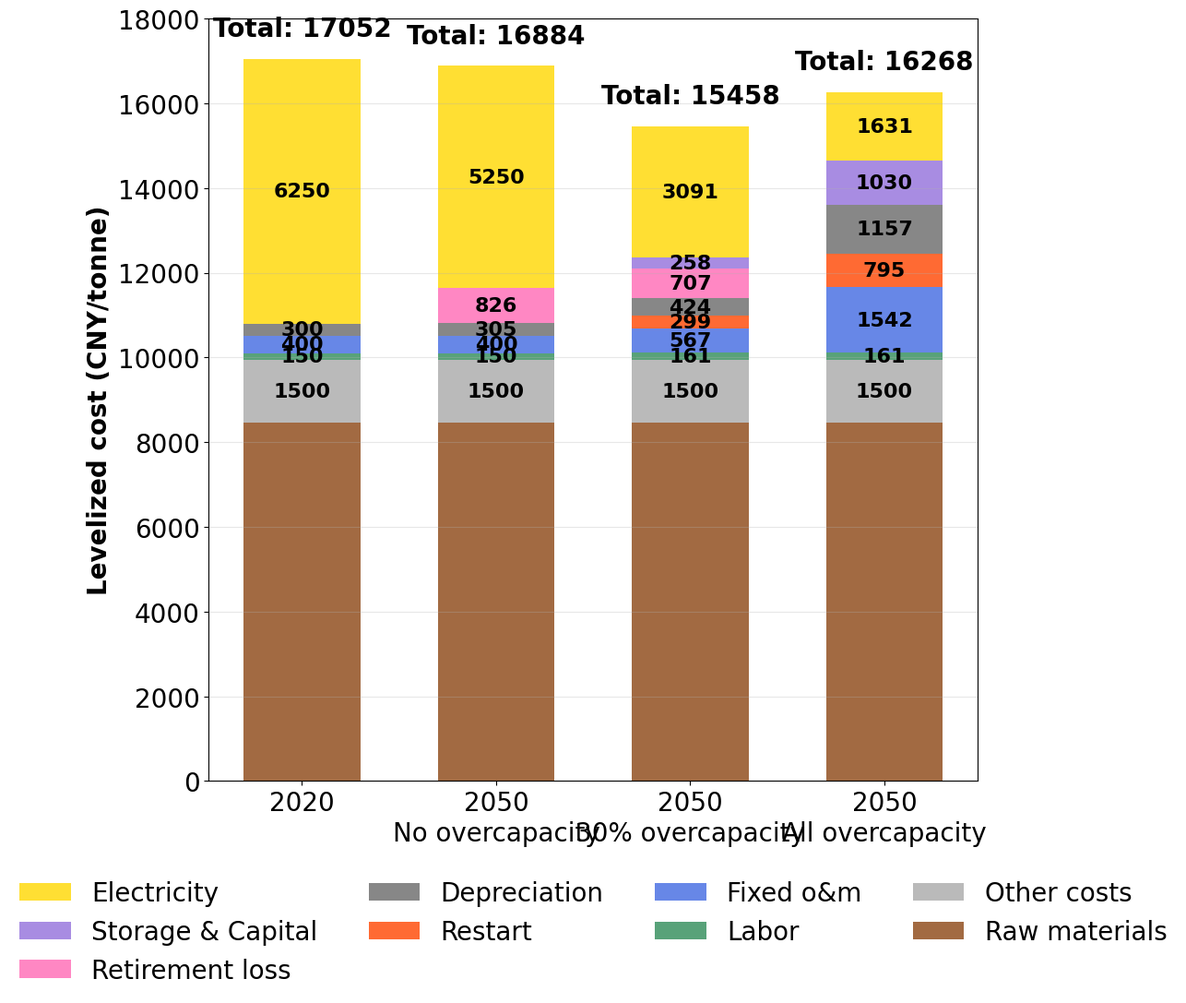
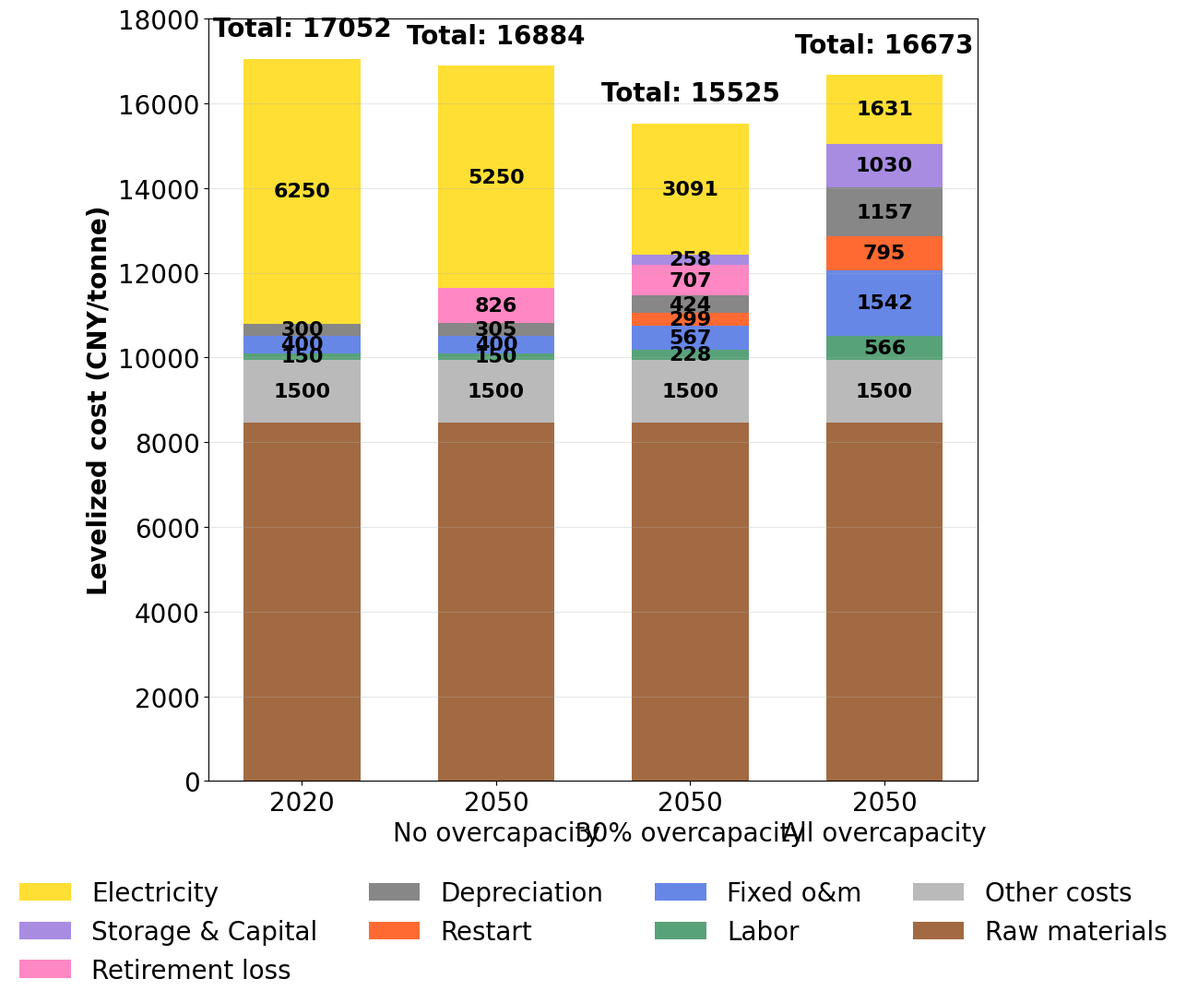

The script that saved these images, in order:
#!/usr/bin/env python3
# SPDX-FileCopyrightText: : 2025 Ruike Lyu, rl8728@princeton.edu
"""
Visualization script for the cost composition of primary aluminum smelting.

It shows how the levelized cost per tonne is decomposed into cost components
for 2020 and several 2050 capacity-ratio cases.
"""

import matplotlib.pyplot as plt
import numpy as np
import pandas as pd
import os

# Use Helvetica-like fonts for clear English labels
plt.rcParams['font.sans-serif'] = ['Helvetica', 'Arial', 'DejaVu Sans']
plt.rcParams['axes.unicode_minus'] = False

# Shared cost data: 2020 and 2050_0p are the same for both F and U; 15p and 100p differ by scenario
# Order: Raw materials (bottom), Other costs (above it), then the rest
# CNY/t components are fixed snapshots for publication; paired script:
# fig_6_plot_aluminum_cost_change_per_ton.py — keep in sync when updating.
CATEGORIES = ['Raw materials', 'Other costs', 'Labor', 'Fixed o&m', 'Restart', 'Depreciation', 'Retirement loss', 'Storage & Capital', 'Electricity']
# Per-category values: [raw, other, labor, fixed, restart, depr, retirement, storage, electricity]
COSTS_2020 = [8451.2, 1500, 150, 400, 0.01, 300, 0, 1, 6250]
COSTS_2050_0P = [8451.2, 1500, 150, 400, 0, 305.4, 825.7, 1, 5250.4]
COSTS_2050_15P_F = [8451.2, 1500, 160.57014, 566.9, 299.1122492, 424.2, 706.9, 258, 3090.9]
COSTS_2050_15P_U = [8451.2, 1500, 227.6, 566.9, 299.1122492, 424.2, 706.9, 258, 3090.9]
COSTS_2050_100P_F = [8451.2, 1500, 160.83, 1542.4, 795.4, 1156.812339, 0, 1030, 1631.3]
COSTS_2050_100P_U = [8451.2, 1500, 565.5, 1542.4, 795.4, 1156.812339, 0, 1030, 1631.3]

COLORS = [
    '#8B4513', '#A9A9A9', '#2E8B57', '#4169E1', '#FF4500', '#696969',
    '#FF69B4', '#9370DB', '#FFD700',
]


def create_aluminum_cost_bar_chart(scenario_type='F', output_dir='results'):
    """
    Create one stacked bar chart for scenario_type 'F' or 'U'.
    Both use the same 2020 and 2050_0p; 15p and 100p use _F or _U data respectively.
    """
    if scenario_type.upper() == 'F':
        costs_15p = COSTS_2050_15P_F
        costs_100p = COSTS_2050_100P_F
    else:
        costs_15p = COSTS_2050_15P_U
        costs_100p = COSTS_2050_100P_U

    scenario_costs = [COSTS_2020, COSTS_2050_0P, costs_15p, costs_100p]
    scenario_totals = [sum(c) for c in scenario_costs]
    scenarios = ['2020', '2050\nNo overcapacity', '2050\n30% overcapacity', '2050\nAll overcapacity']

    print(f"  [{scenario_type}] Total 2020: {scenario_totals[0]:.2f}  2050_0p: {scenario_totals[1]:.2f}  2050_15p: {scenario_totals[2]:.2f}  2050_100p: {scenario_totals[3]:.2f} CNY/tonne")

    fig, ax = plt.subplots(1, 1, figsize=(12, 11))
    x = np.arange(len(scenarios))
    width = 0.6
    bottom = np.zeros(len(scenarios))

    for i, (category, color) in enumerate(zip(CATEGORIES, COLORS)):
        category_costs = [costs[i] for costs in scenario_costs]
        bars = ax.bar(x, category_costs, width, bottom=bottom,
                      label=category, color=color, alpha=0.8)
        for j, (bar, cost) in enumerate(zip(bars, category_costs)):
            if cost > 1 and cost < 8000:
                height = bar.get_height()
                if height > 0:
                    ax.text(bar.get_x() + bar.get_width()/2,
                            bar.get_y() + height/2,
                            f'{cost:.0f}', ha='center', va='center',
                            fontsize=16, fontweight='bold', color='black')
        bottom += category_costs

    ax.set_ylabel('Levelized cost (CNY/tonne)', fontsize=20, fontweight='bold')
    ax.set_xticks(x)
    ax.set_xticklabels(scenarios, fontsize=20)
    ax.set_ylim(0, 18000)
    ax.set_yticks(np.arange(0, 18001, 2000))
    ax.set_yticklabels([f'{int(tick)}' for tick in np.arange(0, 18001, 2000)], fontsize=20)

    for i, total in enumerate(scenario_totals):
        ax.text(i, total + 400, f'Total: {total:.0f}',
                ha='center', va='bottom', fontsize=20, fontweight='bold')

    handles, labels = ax.get_legend_handles_labels()
    ax.legend(handles[::-1], labels[::-1], bbox_to_anchor=(0.5, -0.1), loc='upper center',
              ncol=4, fontsize=20, frameon=False)
    ax.grid(True, alpha=0.3, axis='y')
    plt.tight_layout()

    os.makedirs(output_dir, exist_ok=True)
    output_path = os.path.join(output_dir, f'aluminum_cost_composition_2020_2050_stacked_bar_s_{scenario_type.upper()}.png')
    plt.savefig(output_path, dpi=300, bbox_inches='tight', facecolor='white')
    plt.close()
    print(f"  Saved: {output_path}")
    return output_path

def create_detailed_comparison_table():
    """Print a detailed comparison table of the cost breakdown (F and U scenarios)."""
    df = pd.DataFrame({
        'Category': CATEGORIES,
        '2020': COSTS_2020,
        '2050_0p': COSTS_2050_0P,
        '2050_15p_F': COSTS_2050_15P_F,
        '2050_15p_U': COSTS_2050_15P_U,
        '2050_100p_F': COSTS_2050_100P_F,
        '2050_100p_U': COSTS_2050_100P_U,
    })
    totals = {col: df[col].sum() for col in df.columns if col != 'Category'}
    print("\n=== Aluminum cost composition (CNY/tonne) ===")
    print(df.to_string(index=False, float_format='%.2f'))
    print("\nTotals:", totals)
    return df

def main():
    """CLI entry point: draw F and U scenario charts (two figures)."""
    print("Creating aluminum cost composition bar charts (F and U)...")
    create_aluminum_cost_bar_chart('F')
    create_aluminum_cost_bar_chart('U')
    create_detailed_comparison_table()
    print("\nVisualization completed!")

if __name__ == "__main__":
    main()
